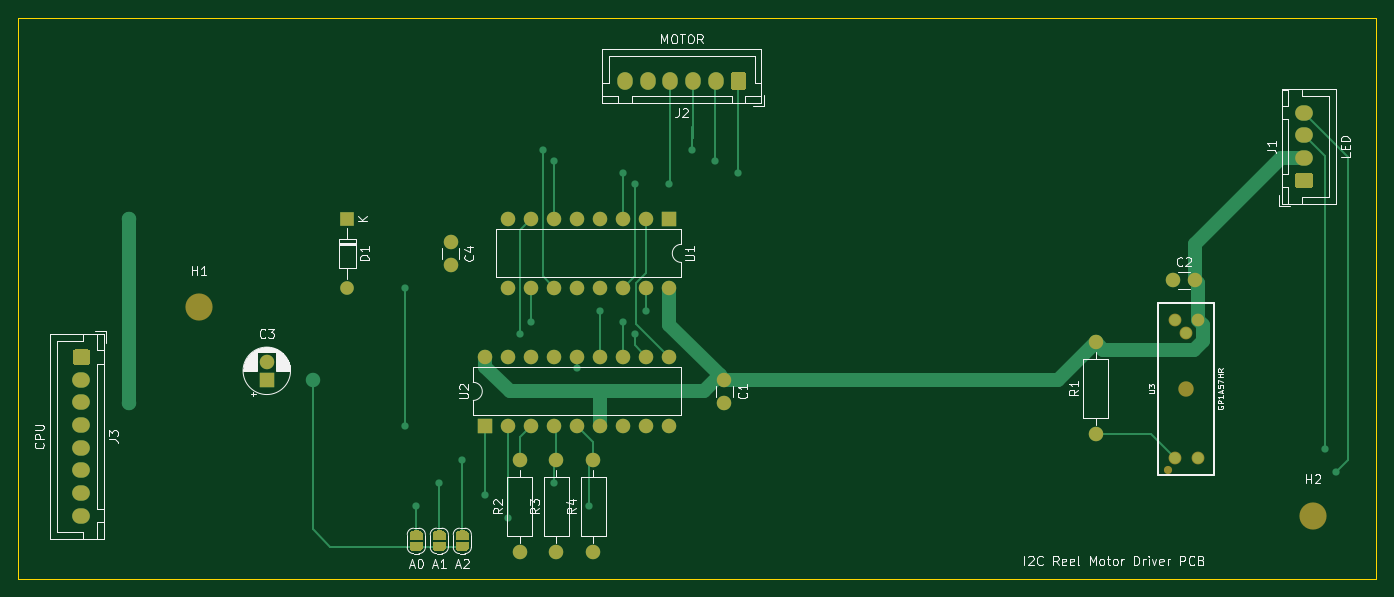
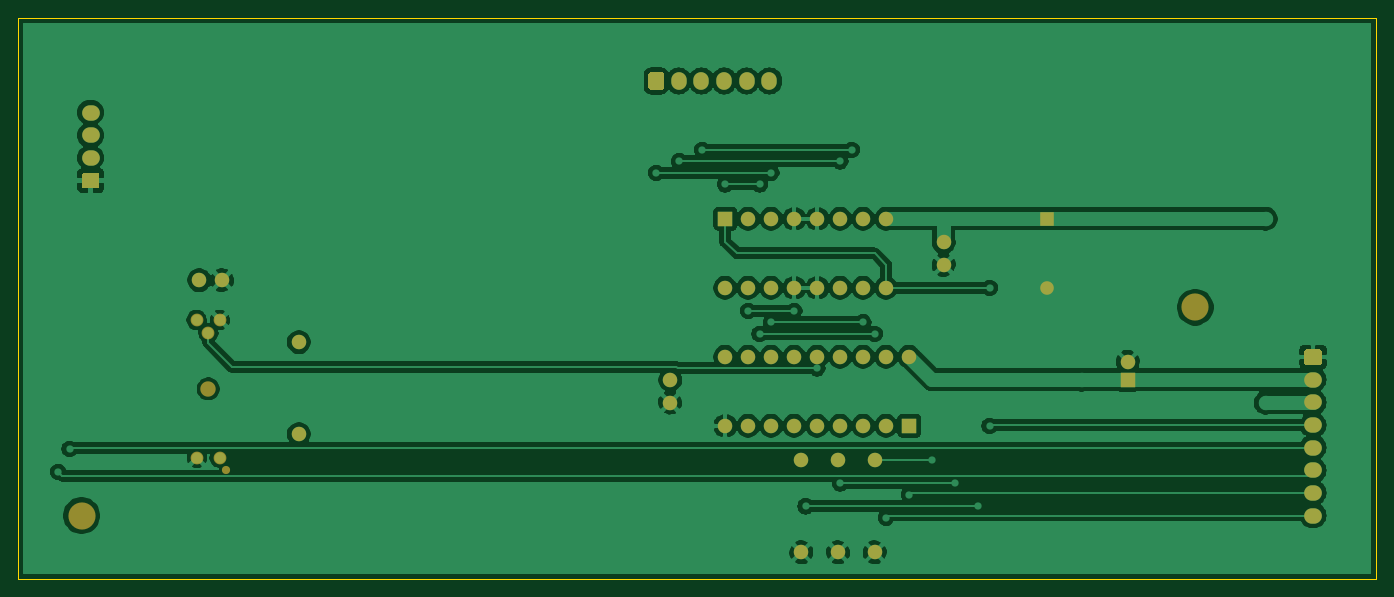
Circuit board: 9 layer files. Board 150.0 x 62.0 mm.
- bottom_copper: anna_elsa_reel_pcb-B_Cu.gbr (135208 bytes)
- bottom_mask: anna_elsa_reel_pcb-B_Mask.gbr (4092 bytes)
- paste: anna_elsa_reel_pcb-B_Paste.gbr (519 bytes)
- bottom_silk: anna_elsa_reel_pcb-B_SilkS.gbr (520 bytes)
- outline: anna_elsa_reel_pcb-Edge_Cuts.gbr (749 bytes)
- top_copper: anna_elsa_reel_pcb-F_Cu.gbr (18581 bytes)
- top_mask: anna_elsa_reel_pcb-F_Mask.gbr (10452 bytes)
- paste: anna_elsa_reel_pcb-F_Paste.gbr (519 bytes)
- top_silk: anna_elsa_reel_pcb-F_SilkS.gbr (35212 bytes)

=== bottom_copper: anna_elsa_reel_pcb-B_Cu.gbr (135208 bytes, source omitted) ===
=== bottom_mask: anna_elsa_reel_pcb-B_Mask.gbr ===
%TF.GenerationSoftware,KiCad,Pcbnew,5.1.10-88a1d61d58~88~ubuntu20.04.1*%
%TF.CreationDate,2021-05-13T16:29:57+02:00*%
%TF.ProjectId,anna_elsa_reel_pcb,616e6e61-5f65-46c7-9361-5f7265656c5f,rev?*%
%TF.SameCoordinates,Original*%
%TF.FileFunction,Soldermask,Bot*%
%TF.FilePolarity,Negative*%
%FSLAX46Y46*%
G04 Gerber Fmt 4.6, Leading zero omitted, Abs format (unit mm)*
G04 Created by KiCad (PCBNEW 5.1.10-88a1d61d58~88~ubuntu20.04.1) date 2021-05-13 16:29:57*
%MOMM*%
%LPD*%
G01*
G04 APERTURE LIST*
%ADD10O,1.500000X1.500000*%
%ADD11R,1.500000X1.500000*%
%ADD12C,1.600000*%
%ADD13R,1.600000X1.600000*%
%ADD14O,1.600000X1.600000*%
%ADD15C,0.901700*%
%ADD16C,1.701800*%
%ADD17C,1.409700*%
%ADD18O,1.950000X1.700000*%
%ADD19O,1.700000X1.950000*%
%ADD20C,3.000000*%
G04 APERTURE END LIST*
D10*
%TO.C,D1*%
X86360000Y-69850000D03*
D11*
X86360000Y-62230000D03*
%TD*%
D12*
%TO.C,C3*%
X77470000Y-78010000D03*
D13*
X77470000Y-80010000D03*
%TD*%
D12*
%TO.C,C4*%
X97790000Y-67310000D03*
X97790000Y-64810000D03*
%TD*%
D14*
%TO.C,R4*%
X113510000Y-88900000D03*
D12*
X113510000Y-99060000D03*
%TD*%
D14*
%TO.C,R3*%
X109460000Y-88900000D03*
D12*
X109460000Y-99060000D03*
%TD*%
D14*
%TO.C,R2*%
X105410000Y-88900000D03*
D12*
X105410000Y-99060000D03*
%TD*%
D14*
%TO.C,U1*%
X121920000Y-69850000D03*
X104140000Y-62230000D03*
X119380000Y-69850000D03*
X106680000Y-62230000D03*
X116840000Y-69850000D03*
X109220000Y-62230000D03*
X114300000Y-69850000D03*
X111760000Y-62230000D03*
X111760000Y-69850000D03*
X114300000Y-62230000D03*
X109220000Y-69850000D03*
X116840000Y-62230000D03*
X106680000Y-69850000D03*
X119380000Y-62230000D03*
X104140000Y-69850000D03*
D13*
X121920000Y-62230000D03*
%TD*%
D12*
%TO.C,C2*%
X177500000Y-69000000D03*
X180000000Y-69000000D03*
%TD*%
D14*
%TO.C,R1*%
X169000000Y-75840000D03*
D12*
X169000000Y-86000000D03*
%TD*%
%TO.C,C1*%
X128000000Y-82510000D03*
X128000000Y-80010000D03*
%TD*%
D15*
%TO.C,U3*%
X177001020Y-89948420D03*
D16*
X179000000Y-81000000D03*
D17*
X177730000Y-73380000D03*
X179000000Y-74850660D03*
X180297940Y-73400320D03*
X180270000Y-88620000D03*
X177760480Y-88599680D03*
%TD*%
D14*
%TO.C,U2*%
X101600000Y-77470000D03*
X121920000Y-85090000D03*
X104140000Y-77470000D03*
X119380000Y-85090000D03*
X106680000Y-77470000D03*
X116840000Y-85090000D03*
X109220000Y-77470000D03*
X114300000Y-85090000D03*
X111760000Y-77470000D03*
X111760000Y-85090000D03*
X114300000Y-77470000D03*
X109220000Y-85090000D03*
X116840000Y-77470000D03*
X106680000Y-85090000D03*
X119380000Y-77470000D03*
X104140000Y-85090000D03*
X121920000Y-77470000D03*
D13*
X101600000Y-85090000D03*
%TD*%
D18*
%TO.C,J3*%
X57000000Y-95000000D03*
X57000000Y-92500000D03*
X57000000Y-90000000D03*
X57000000Y-87500000D03*
X57000000Y-85000000D03*
X57000000Y-82500000D03*
X57000000Y-80000000D03*
G36*
G01*
X56275000Y-76650000D02*
X57725000Y-76650000D01*
G75*
G02*
X57975000Y-76900000I0J-250000D01*
G01*
X57975000Y-78100000D01*
G75*
G02*
X57725000Y-78350000I-250000J0D01*
G01*
X56275000Y-78350000D01*
G75*
G02*
X56025000Y-78100000I0J250000D01*
G01*
X56025000Y-76900000D01*
G75*
G02*
X56275000Y-76650000I250000J0D01*
G01*
G37*
%TD*%
D19*
%TO.C,J2*%
X117040000Y-47000000D03*
X119540000Y-47000000D03*
X122040000Y-47000000D03*
X124540000Y-47000000D03*
X127040000Y-47000000D03*
G36*
G01*
X130390000Y-46275000D02*
X130390000Y-47725000D01*
G75*
G02*
X130140000Y-47975000I-250000J0D01*
G01*
X128940000Y-47975000D01*
G75*
G02*
X128690000Y-47725000I0J250000D01*
G01*
X128690000Y-46275000D01*
G75*
G02*
X128940000Y-46025000I250000J0D01*
G01*
X130140000Y-46025000D01*
G75*
G02*
X130390000Y-46275000I0J-250000D01*
G01*
G37*
%TD*%
D18*
%TO.C,J1*%
X192000000Y-50500000D03*
X192000000Y-53000000D03*
X192000000Y-55500000D03*
G36*
G01*
X192725000Y-58850000D02*
X191275000Y-58850000D01*
G75*
G02*
X191025000Y-58600000I0J250000D01*
G01*
X191025000Y-57400000D01*
G75*
G02*
X191275000Y-57150000I250000J0D01*
G01*
X192725000Y-57150000D01*
G75*
G02*
X192975000Y-57400000I0J-250000D01*
G01*
X192975000Y-58600000D01*
G75*
G02*
X192725000Y-58850000I-250000J0D01*
G01*
G37*
%TD*%
D20*
%TO.C,H2*%
X193000000Y-95000000D03*
%TD*%
%TO.C,H1*%
X70000000Y-72000000D03*
%TD*%
M02*

=== paste: anna_elsa_reel_pcb-B_Paste.gbr ===
%TF.GenerationSoftware,KiCad,Pcbnew,5.1.10-88a1d61d58~88~ubuntu20.04.1*%
%TF.CreationDate,2021-05-13T16:29:57+02:00*%
%TF.ProjectId,anna_elsa_reel_pcb,616e6e61-5f65-46c7-9361-5f7265656c5f,rev?*%
%TF.SameCoordinates,Original*%
%TF.FileFunction,Paste,Bot*%
%TF.FilePolarity,Positive*%
%FSLAX46Y46*%
G04 Gerber Fmt 4.6, Leading zero omitted, Abs format (unit mm)*
G04 Created by KiCad (PCBNEW 5.1.10-88a1d61d58~88~ubuntu20.04.1) date 2021-05-13 16:29:57*
%MOMM*%
%LPD*%
G01*
G04 APERTURE LIST*
G04 APERTURE END LIST*
M02*

=== bottom_silk: anna_elsa_reel_pcb-B_SilkS.gbr ===
%TF.GenerationSoftware,KiCad,Pcbnew,5.1.10-88a1d61d58~88~ubuntu20.04.1*%
%TF.CreationDate,2021-05-13T16:29:57+02:00*%
%TF.ProjectId,anna_elsa_reel_pcb,616e6e61-5f65-46c7-9361-5f7265656c5f,rev?*%
%TF.SameCoordinates,Original*%
%TF.FileFunction,Legend,Bot*%
%TF.FilePolarity,Positive*%
%FSLAX46Y46*%
G04 Gerber Fmt 4.6, Leading zero omitted, Abs format (unit mm)*
G04 Created by KiCad (PCBNEW 5.1.10-88a1d61d58~88~ubuntu20.04.1) date 2021-05-13 16:29:57*
%MOMM*%
%LPD*%
G01*
G04 APERTURE LIST*
G04 APERTURE END LIST*
M02*

=== outline: anna_elsa_reel_pcb-Edge_Cuts.gbr ===
%TF.GenerationSoftware,KiCad,Pcbnew,5.1.10-88a1d61d58~88~ubuntu20.04.1*%
%TF.CreationDate,2021-05-13T16:29:57+02:00*%
%TF.ProjectId,anna_elsa_reel_pcb,616e6e61-5f65-46c7-9361-5f7265656c5f,rev?*%
%TF.SameCoordinates,Original*%
%TF.FileFunction,Profile,NP*%
%FSLAX46Y46*%
G04 Gerber Fmt 4.6, Leading zero omitted, Abs format (unit mm)*
G04 Created by KiCad (PCBNEW 5.1.10-88a1d61d58~88~ubuntu20.04.1) date 2021-05-13 16:29:57*
%MOMM*%
%LPD*%
G01*
G04 APERTURE LIST*
%TA.AperFunction,Profile*%
%ADD10C,0.050000*%
%TD*%
G04 APERTURE END LIST*
D10*
X50000000Y-102000000D02*
X50000000Y-40000000D01*
X200000000Y-102000000D02*
X50000000Y-102000000D01*
X200000000Y-40000000D02*
X200000000Y-102000000D01*
X50000000Y-40000000D02*
X200000000Y-40000000D01*
M02*

=== top_copper: anna_elsa_reel_pcb-F_Cu.gbr (18581 bytes, source omitted) ===
=== top_mask: anna_elsa_reel_pcb-F_Mask.gbr (10452 bytes, source omitted) ===
=== paste: anna_elsa_reel_pcb-F_Paste.gbr ===
%TF.GenerationSoftware,KiCad,Pcbnew,5.1.10-88a1d61d58~88~ubuntu20.04.1*%
%TF.CreationDate,2021-05-13T16:29:57+02:00*%
%TF.ProjectId,anna_elsa_reel_pcb,616e6e61-5f65-46c7-9361-5f7265656c5f,rev?*%
%TF.SameCoordinates,Original*%
%TF.FileFunction,Paste,Top*%
%TF.FilePolarity,Positive*%
%FSLAX46Y46*%
G04 Gerber Fmt 4.6, Leading zero omitted, Abs format (unit mm)*
G04 Created by KiCad (PCBNEW 5.1.10-88a1d61d58~88~ubuntu20.04.1) date 2021-05-13 16:29:57*
%MOMM*%
%LPD*%
G01*
G04 APERTURE LIST*
G04 APERTURE END LIST*
M02*

=== top_silk: anna_elsa_reel_pcb-F_SilkS.gbr (35212 bytes, source omitted) ===
